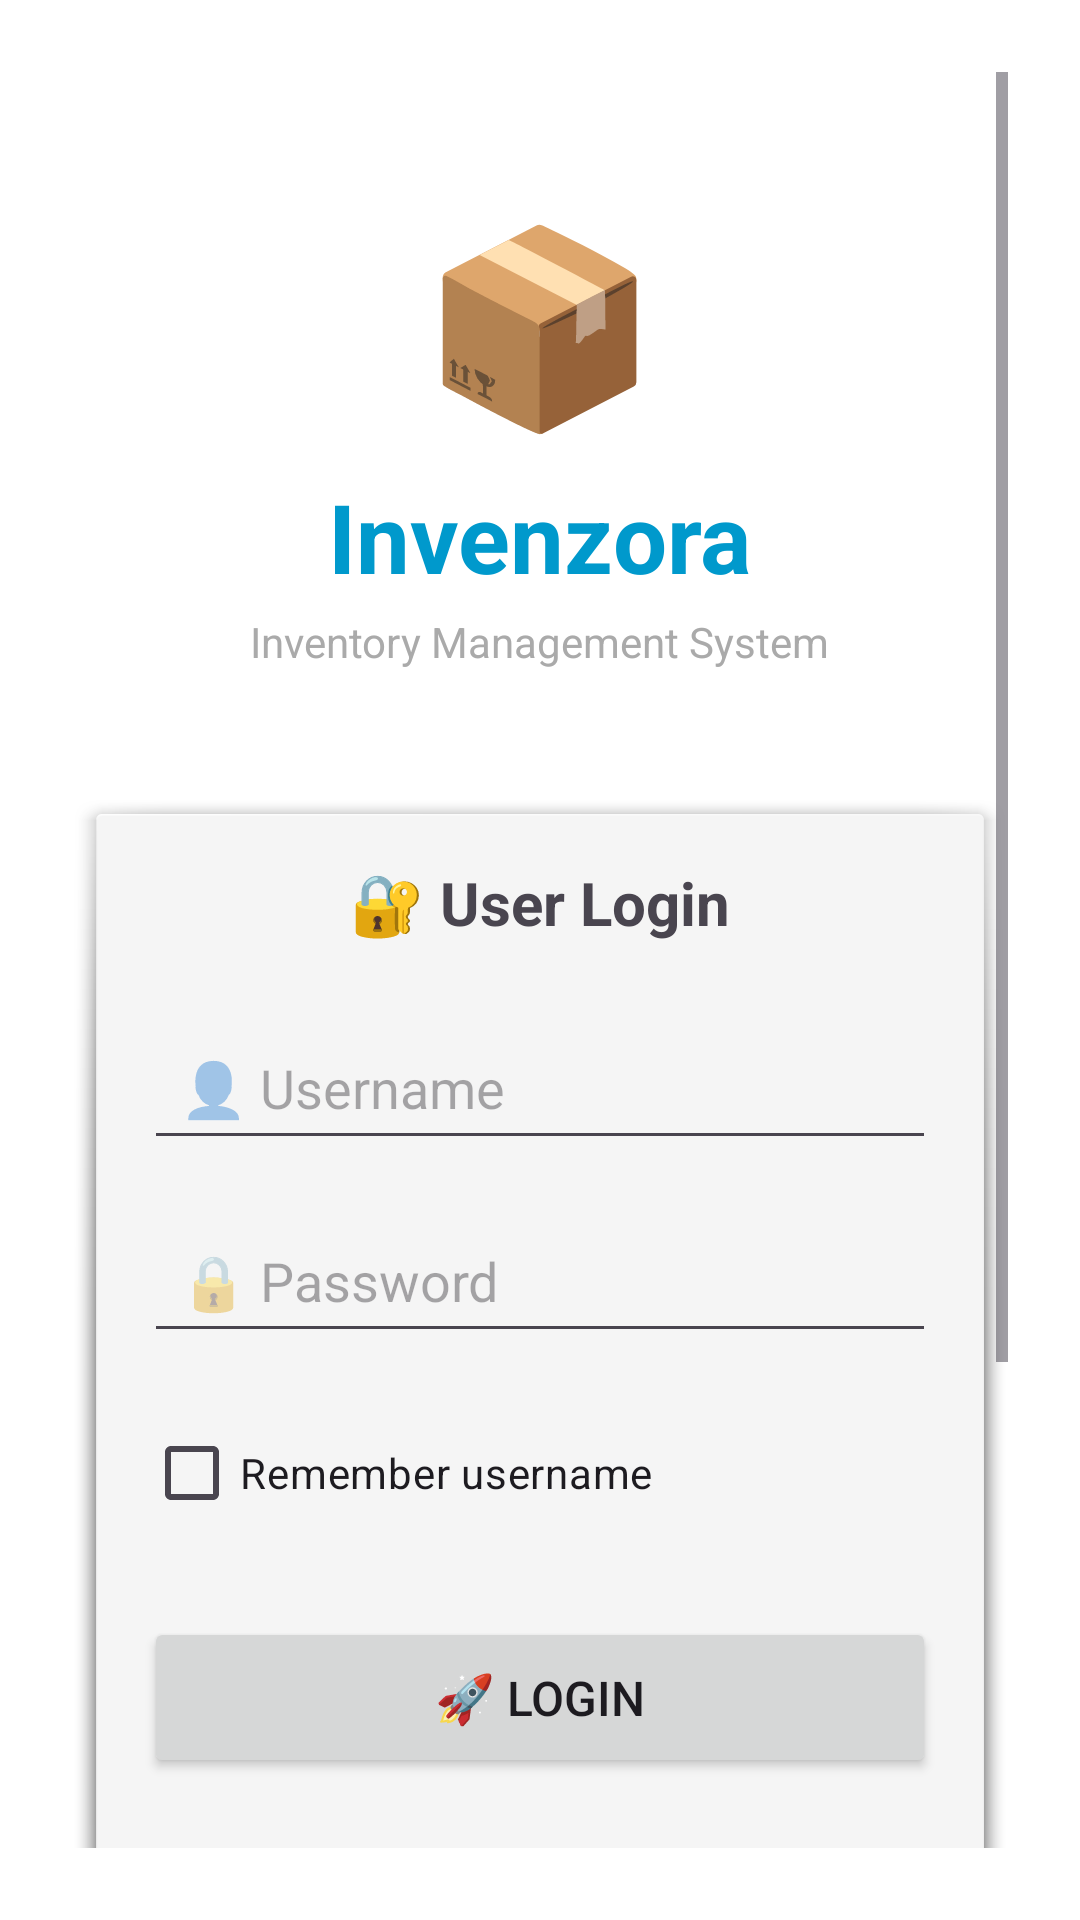

Produce the Android XML layout that renders to this screen, including the resource entries it uses.
<!-- AndroidManifest.xml: application theme Theme.Invenzora -->
<!-- res/layout/activity_login.xml -->
<ScrollView xmlns:android="http://schemas.android.com/apk/res/android"
    android:layout_width="match_parent"
    android:layout_height="match_parent"
    android:background="@android:color/background_light"
    android:padding="24dp">

    <LinearLayout
        android:layout_width="match_parent"
        android:layout_height="wrap_content"
        android:orientation="vertical"
        android:gravity="center_horizontal">

        
        <LinearLayout
            android:layout_width="match_parent"
            android:layout_height="wrap_content"
            android:orientation="vertical"
            android:gravity="center"
            android:layout_marginTop="40dp"
            android:layout_marginBottom="40dp">

            <TextView
                android:layout_width="wrap_content"
                android:layout_height="wrap_content"
                android:text="📦"
                android:textSize="64sp"
                android:layout_marginBottom="8dp"/>

            <TextView
                android:layout_width="wrap_content"
                android:layout_height="wrap_content"
                android:text="Invenzora"
                android:textSize="32sp"
                android:textStyle="bold"
                android:textColor="@android:color/holo_blue_dark"/>

            <TextView
                android:layout_width="wrap_content"
                android:layout_height="wrap_content"
                android:text="Inventory Management System"
                android:textSize="14sp"
                android:textColor="@android:color/darker_gray"
                android:layout_marginTop="4dp"/>
        </LinearLayout>

        
        <LinearLayout
            android:layout_width="match_parent"
            android:layout_height="wrap_content"
            android:orientation="vertical"
            android:background="@android:drawable/dialog_holo_light_frame"
            android:padding="24dp"
            android:layout_marginBottom="24dp">

            <TextView
                android:layout_width="match_parent"
                android:layout_height="wrap_content"
                android:text="🔐 User Login"
                android:textSize="20sp"
                android:textStyle="bold"
                android:gravity="center"
                android:layout_marginBottom="24dp"/>

            <EditText
                android:id="@+id/et_username"
                android:layout_width="match_parent"
                android:layout_height="wrap_content"
                android:hint="👤 Username"
                android:inputType="text"
                android:layout_marginBottom="16dp"
                android:padding="12dp"/>

            <EditText
                android:id="@+id/et_password"
                android:layout_width="match_parent"
                android:layout_height="wrap_content"
                android:hint="🔒 Password"
                android:inputType="textPassword"
                android:layout_marginBottom="16dp"
                android:padding="12dp"/>

            <CheckBox
                android:id="@+id/cb_remember_me"
                android:layout_width="wrap_content"
                android:layout_height="wrap_content"
                android:text="Remember username"
                android:textSize="14sp"
                android:layout_marginBottom="24dp"/>

            <Button
                android:id="@+id/btn_login"
                android:layout_width="match_parent"
                android:layout_height="wrap_content"
                android:text="🚀 Login"
                android:textSize="16sp"
                android:padding="16dp"
                android:layout_marginBottom="16dp"/>

            <Button
                android:id="@+id/btn_create_account"
                android:layout_width="match_parent"
                android:layout_height="wrap_content"
                android:text="➕ Create New Account"
                android:textSize="14sp"
                android:background="@android:color/transparent"
                android:textColor="@android:color/holo_blue_dark"/>
        </LinearLayout>

        
        <LinearLayout
            android:layout_width="match_parent"
            android:layout_height="wrap_content"
            android:orientation="vertical"
            android:background="@android:color/background_dark"
            android:padding="16dp">

            <TextView
                android:layout_width="match_parent"
                android:layout_height="wrap_content"
                android:text="🧪 Demo Accounts (For Testing)"
                android:textStyle="bold"
                android:textSize="14sp"
                android:textColor="@android:color/white"
                android:layout_marginBottom="12dp"
                android:gravity="center"/>

            <LinearLayout
                android:layout_width="match_parent"
                android:layout_height="wrap_content"
                android:orientation="horizontal">

                <Button
                    android:id="@+id/btn_admin_demo"
                    android:layout_width="0dp"
                    android:layout_height="wrap_content"
                    android:layout_weight="1"
                    android:text="👑 Admin Login\n(Full Access)"
                    android:textSize="12sp"
                    android:layout_marginEnd="8dp"
                    android:background="@android:color/holo_red_dark"
                    android:textColor="@android:color/white"/>

                <Button
                    android:id="@+id/btn_employee_demo"
                    android:layout_width="0dp"
                    android:layout_height="wrap_content"
                    android:layout_weight="1"
                    android:text="👤 Employee Login\n(Limited Access)"
                    android:textSize="12sp"
                    android:layout_marginStart="8dp"
                    android:background="@android:color/holo_green_dark"
                    android:textColor="@android:color/white"/>
            </LinearLayout>

            <TextView
                android:layout_width="match_parent"
                android:layout_height="wrap_content"
                android:text="Admin: Full inventory management\nEmployee: Search and sell items only"
                android:textSize="11sp"
                android:textColor="@android:color/white"
                android:layout_marginTop="8dp"
                android:gravity="center"/>
        </LinearLayout>

        
        <TextView
            android:layout_width="match_parent"
            android:layout_height="wrap_content"
            android:text="Version 2.0 - With User Authentication"
            android:textSize="10sp"
            android:textColor="@android:color/darker_gray"
            android:gravity="center"
            android:layout_marginTop="16dp"/>

    </LinearLayout>
</ScrollView>
<!-- resources referenced by this layout -->
<resources>
  <style name="Theme.Invenzora" parent="Base.Theme.Invenzora" />
  <style name="Base.Theme.Invenzora" parent="Theme.Material3.DayNight.NoActionBar">
          
          
      </style>
</resources>
